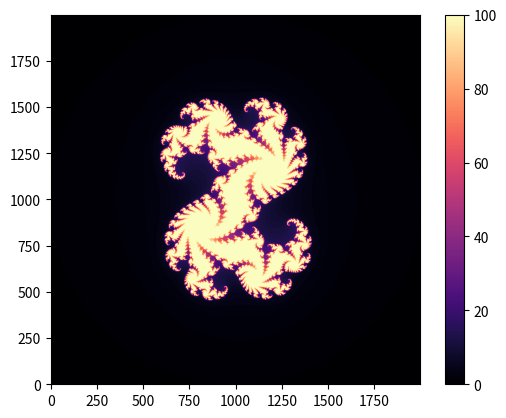

This chart was generated by the following Python code:
#!/usr/bin/env python3
# -*- coding: utf-8 -*-
"""
Created on Fri Feb 28 20:17:55 2025

@author: francoisdeberdt
"""


#First try to try modelising a fractal:
    
    
import numpy as np
import matplotlib.pyplot as plt

N = 2000

C = 0.32+0.043j
M = np.zeros((N,N))

x = np.linspace(-2, 2, N)
y = np.linspace(-2, 2, N)
x, y = np. meshgrid(x, y)
z = x + 1j*y

def f(n):
    count = 0
    while abs(n)<2 and count<100:
        n = n**2 + C
        count +=1
    return count

for i in range(N):
    for j in range(N):
        M[i,j]=f(z[i,j])

plt.imshow(M, cmap='magma', origin='lower')
plt.colorbar()
plt.show()
    